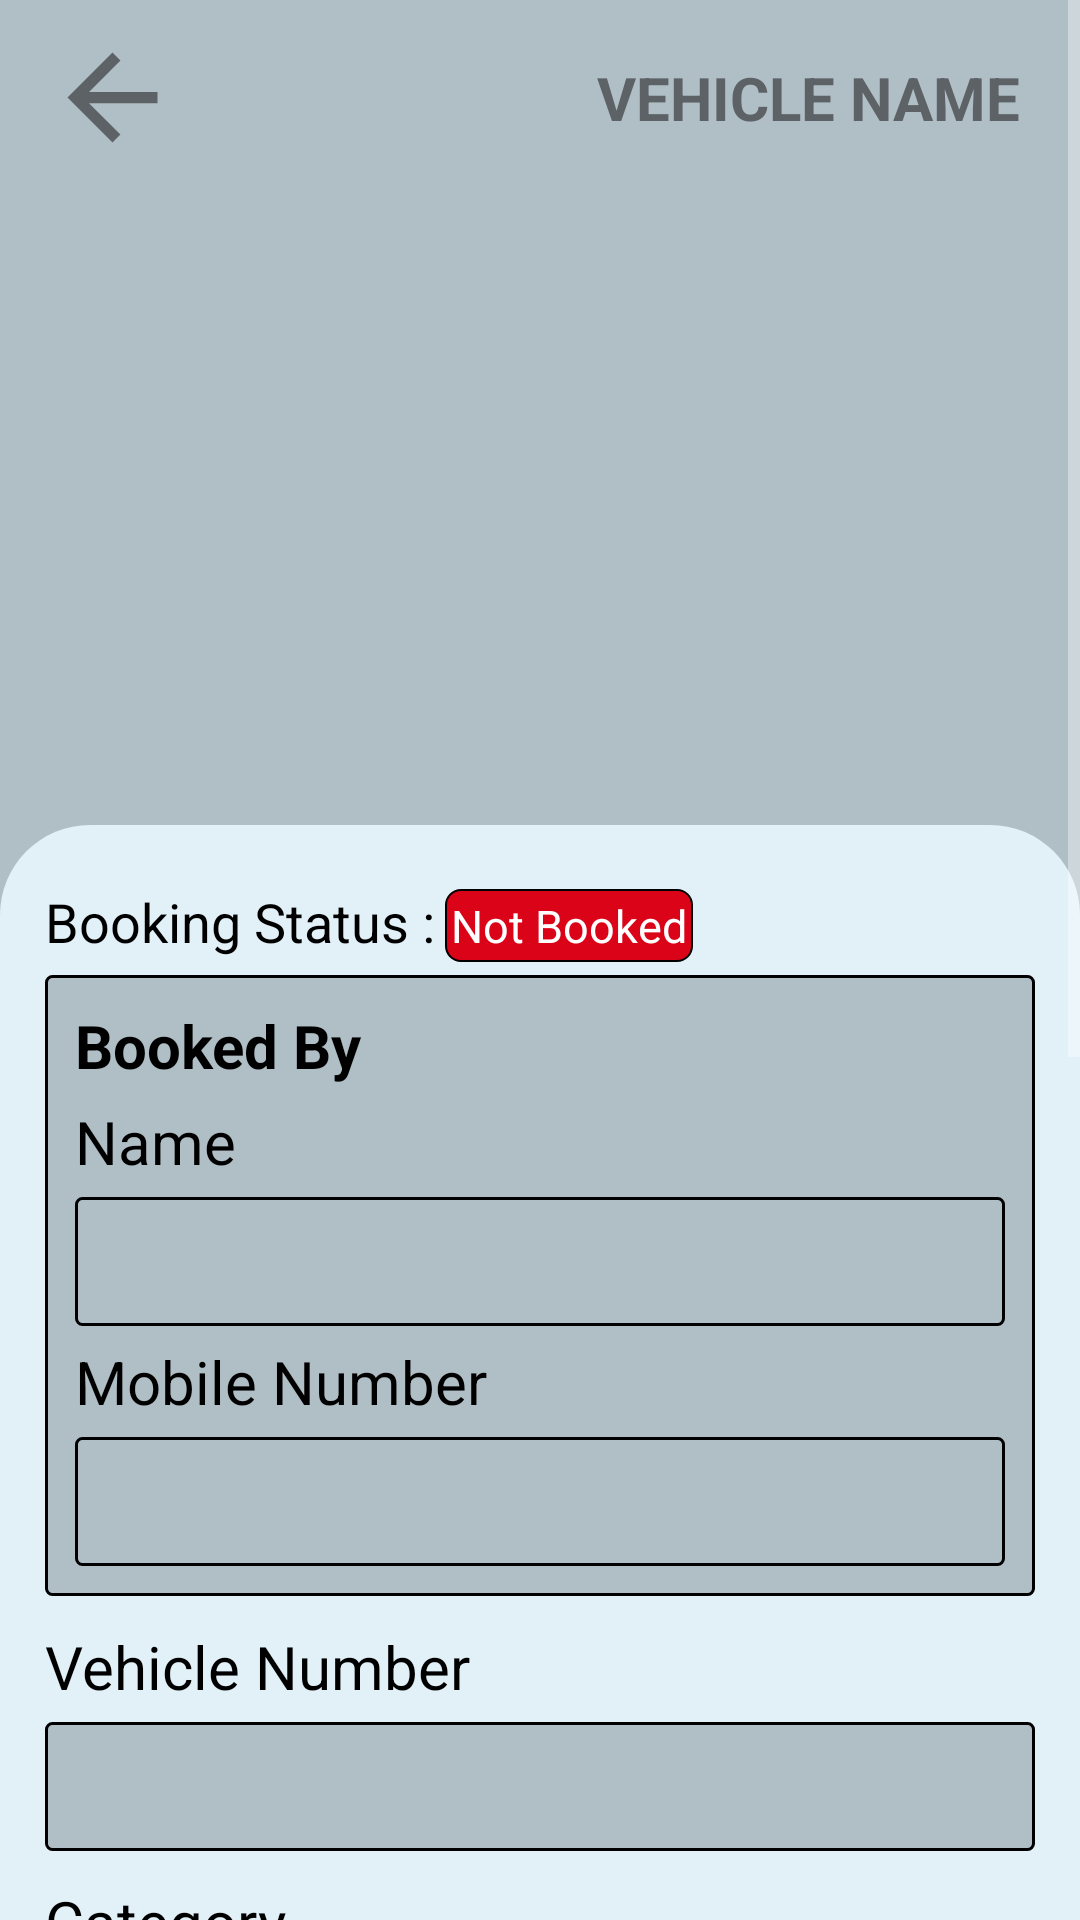

This screen was rendered from an Android layout file. Write that file and the resources it references.
<!-- AndroidManifest.xml: application theme Theme.OnWheelRent -->
<!-- res/layout/details_uploaded_vehicles.xml -->
<?xml version="1.0" encoding="utf-8"?>
<ScrollView xmlns:android="http://schemas.android.com/apk/res/android"
xmlns:app="http://schemas.android.com/apk/res-auto"
xmlns:tools="http://schemas.android.com/tools"
android:layout_width="match_parent"
android:layout_height="match_parent"
android:fillViewport="true"
android:background="@color/primary"
tools:context=".Vehicle.SingleUploadedVehicles"
android:orientation="vertical">

<LinearLayout
    android:layout_width="match_parent"
    android:layout_height="wrap_content"
    android:orientation="vertical"
    android:background="@color/primary">


    <RelativeLayout
        android:layout_width="match_parent"
        android:layout_height="wrap_content"
        android:layout_marginTop="10dp">

        <ImageView
            android:id="@+id/btn_back"
            android:layout_width="wrap_content"
            android:layout_height="wrap_content"
            android:layout_marginStart="15dp"
            android:background="?attr/selectableItemBackgroundBorderless"
            android:clickable="true"
            android:contentDescription="@null"
            android:focusable="true"
            android:src="@drawable/ic_back"
            app:tint="@color/primaryDark" />

        <TextView
            android:id="@+id/tv_vName"
            android:layout_width="wrap_content"
            android:layout_height="wrap_content"
            android:layout_alignParentEnd="true"
            android:layout_centerVertical="true"
            android:layout_marginHorizontal="20dp"
            android:text="@string/vehicle_name"
            android:textAllCaps="true"
            android:textColor="@color/primaryDark"
            android:textSize="20sp"
            android:textStyle="bold"
            tools:ignore="RelativeOverlap" />

    </RelativeLayout>



    <ImageView
        android:id="@+id/img_vehicle"
        android:layout_width="match_parent"
        android:layout_height="200dp"
        android:layout_marginHorizontal="15dp"
        android:layout_marginTop="10dp"
        android:layout_gravity="center_horizontal"
        android:contentDescription="@null" />

    <LinearLayout
        android:layout_width="match_parent"
        android:layout_height="match_parent"
        android:layout_marginTop="10dp"
        android:background="@drawable/bg_bottom"
        android:orientation="vertical"
        android:paddingVertical="10dp"
        android:paddingHorizontal="15dp">

        <LinearLayout
            android:layout_width="match_parent"
            android:layout_height="40dp">

            <TextView
                android:layout_width="wrap_content"
                android:layout_height="wrap_content"
                android:text="@string/booking_status"
                android:textColor="@color/black"
                android:textSize="18sp"
                android:layout_marginTop="10dp"/>
            <TextView
                android:id="@+id/tv_bookStatus"
                android:layout_width="wrap_content"
                android:layout_height="wrap_content"
                android:padding="2dp"
                android:background="@drawable/bg_booking_not_active"
                android:text="@string/not_booked"
                android:textColor="@color/white"
                android:textSize="15sp"
                android:layout_marginTop="10dp"/>

        </LinearLayout>

        <LinearLayout
            android:id="@+id/ly_booked"
            android:layout_width="match_parent"
            android:layout_height="wrap_content"
            android:orientation="vertical"
            android:padding="10dp"
            android:background="@drawable/bg_general_list">

            <TextView
                android:id="@+id/title_booked"
                android:layout_width="wrap_content"
                android:layout_height="wrap_content"
                android:text="@string/booked_by"
                android:textStyle="bold"
                android:textColor="@color/black"
                android:textSize="20sp"/>

            <TextView
                android:id="@+id/hintName_booked"
                android:layout_width="wrap_content"
                android:layout_height="wrap_content"
                android:text="@string/b_name"
                android:textColor="@color/black"
                android:textSize="20sp"
                android:layout_marginTop="5dp"/>

            <TextView
                android:id="@+id/tv_bookedName"
                android:layout_width="match_parent"
                android:layout_height="wrap_content"
                android:padding="8dp"
                android:layout_marginTop="5dp"
                android:background="@drawable/bg_general_list"
                android:text=""
                android:textColor="@color/black"
                android:textSize="20sp" />

            <TextView
                android:id="@+id/hintPhone_booked"
                android:layout_width="wrap_content"
                android:layout_height="wrap_content"
                android:text="@string/mobile_number"
                android:textColor="@color/black"
                android:textSize="20sp"
                android:layout_marginTop="5dp"/>

            <TextView
                android:id="@+id/tv_bookedPhone"
                android:layout_width="match_parent"
                android:layout_height="wrap_content"
                android:padding="8dp"
                android:layout_marginTop="5dp"
                android:background="@drawable/bg_general_list"
                android:text=""
                android:textColor="@color/black"
                android:textSize="20sp" />

        </LinearLayout>



        <TextView
            android:layout_width="wrap_content"
            android:layout_height="wrap_content"
            android:text="@string/vehicle_number"
            android:textColor="@color/black"
            android:textSize="20sp"
            android:layout_marginTop="10dp"/>

        <TextView
            android:id="@+id/tv_vNumber"
            android:layout_width="match_parent"
            android:layout_height="wrap_content"
            android:padding="8dp"
            android:layout_marginTop="5dp"
            android:background="@drawable/bg_general_list"
            android:text=""
            android:textColor="@color/black"
            android:textSize="20sp" />

        <TextView
            android:layout_width="wrap_content"
            android:layout_height="wrap_content"
            android:text="@string/category"
            android:textColor="@color/black"
            android:textSize="20sp"
            android:layout_marginTop="10dp"/>

        <TextView
            android:id="@+id/tv_category"
            android:layout_width="match_parent"
            android:layout_height="wrap_content"
            android:padding="8dp"
            android:layout_marginTop="5dp"
            android:background="@drawable/bg_general_list"
            android:text=""
            android:textColor="@color/black"
            android:textSize="20sp" />

        <TextView
            android:layout_width="wrap_content"
            android:layout_height="wrap_content"
            android:text="@string/amount"
            android:textColor="@color/black"
            android:textSize="20sp"
            android:layout_marginTop="10dp"/>

        <TextView
            android:id="@+id/tv_amount"
            android:layout_width="match_parent"
            android:layout_height="wrap_content"
            android:padding="8dp"
            android:layout_marginTop="5dp"
            android:background="@drawable/bg_general_list"
            android:text=""
            android:textColor="@color/black"
            android:textSize="20sp" />

        <TextView
            android:layout_width="wrap_content"
            android:layout_height="wrap_content"
            android:text="@string/owner_name"
            android:textColor="@color/black"
            android:textSize="20sp"
            android:layout_marginTop="10dp"/>

        <TextView
            android:id="@+id/tv_ownerName"
            android:layout_width="match_parent"
            android:layout_height="wrap_content"
            android:padding="8dp"
            android:layout_marginTop="5dp"
            android:background="@drawable/bg_general_list"
            android:text=""
            android:textColor="@color/black"
            android:textSize="20sp" />

        <TextView
            android:layout_width="wrap_content"
            android:layout_height="wrap_content"
            android:text="@string/mobile"
            android:textColor="@color/black"
            android:textSize="20sp"
            android:layout_marginTop="10dp"/>

        <TextView
            android:id="@+id/tv_phoneNo"
            android:layout_width="match_parent"
            android:layout_height="wrap_content"
            android:padding="8dp"
            android:layout_marginTop="5dp"
            android:background="@drawable/bg_general_list"
            android:text=""
            android:textColor="@color/black"
            android:textSize="20sp" />


        <TextView
            android:layout_width="wrap_content"
            android:layout_height="wrap_content"
            android:text="@string/place"
            android:textColor="@color/black"
            android:textSize="20sp"
            android:layout_marginTop="10dp"/>

        <TextView
            android:id="@+id/tv_place"
            android:layout_width="match_parent"
            android:layout_height="wrap_content"
            android:padding="8dp"
            android:layout_marginTop="5dp"
            android:background="@drawable/bg_general_list"
            android:text=""
            android:textColor="@color/black"
            android:textSize="20sp" />



<RelativeLayout
    android:layout_width="match_parent"
    android:layout_height="wrap_content"
    android:layout_gravity="center_horizontal">

    <com.google.android.material.button.MaterialButton
        android:id="@+id/btn_delete"
        android:layout_width="wrap_content"
        android:layout_height="50dp"
        android:layout_alignParentStart="true"
        android:layout_marginTop="10dp"
        android:backgroundTint="@color/light_red"
        android:text="@string/delete_vehicle"
        android:textColor="@color/white"
        android:textStyle="bold"
        app:cornerRadius="5dp"
        app:strokeColor="@color/active_red"
        app:strokeWidth="1dp"
        tools:ignore="RelativeOverlap" />

    <com.google.android.material.button.MaterialButton
        android:id="@+id/btn_edit"
        android:layout_width="wrap_content"
        android:layout_height="50dp"
        android:layout_alignParentEnd="true"
        android:layout_marginTop="10dp"
        android:backgroundTint="@color/orange_yellow"
        app:strokeColor="@color/active_yellow"
        app:strokeWidth="1dp"
        android:text="@string/edit_vehicle"
        android:textColor="@color/white"
        android:textStyle="bold"
        app:cornerRadius="5dp"
        tools:ignore="RelativeOverlap" />
</RelativeLayout>

        <com.google.android.material.button.MaterialButton
            android:id="@+id/btn_call"
            android:layout_width="wrap_content"
            android:layout_height="50dp"
            android:textStyle="bold"
            app:icon="@drawable/ic_call"
            android:layout_gravity="center_horizontal"
            android:text="@string/call"
            android:textColor="@color/white"
            app:cornerRadius="5dp"
            android:backgroundTint="@color/light_blue"
            app:strokeColor="@color/active_blue"
            app:strokeWidth="1dp" />




    </LinearLayout>
</LinearLayout>
</ScrollView>
<!-- resources referenced by this layout -->
<resources>
  <color name="active_blue">#014AF2</color>
  <color name="active_red">#DB0318</color>
  <color name="active_yellow">#F09A00</color>
  <color name="black">#FF000000</color>
  <color name="light_blue">#1A73e8</color>
  <color name="light_red">#FD4755</color>
  <color name="orange_yellow">#FFA009</color>
  <color name="primary">#b0bec5</color>
  <color name="primaryDark">#5C6266</color>
  <color name="white">#FFFFFFFF</color>
  <!-- drawable bg_booking_not_active (drawable) -->
  <?xml version="1.0" encoding="utf-8"?>
  <shape xmlns:android="http://schemas.android.com/apk/res/android">
      <corners android:radius="5dp"/>
      <solid android:color="@color/active_red"/>
      <stroke android:color="@color/black"
          android:width=".5dp"/>
  </shape>
  <!-- drawable bg_bottom (drawable) -->
  <?xml version="1.0" encoding="utf-8"?>
  <shape xmlns:android="http://schemas.android.com/apk/res/android">
      <corners android:topRightRadius="30dp"
          android:topLeftRadius="30dp"/>
      <solid android:color="@color/primaryLight"/>
  </shape>
  <!-- drawable bg_general_list (drawable-v24) -->
  <?xml version="1.0" encoding="utf-8"?>
  <shape xmlns:android="http://schemas.android.com/apk/res/android">
  
      <stroke android:color="@color/black"
          android:width="1dp"
          />
      <solid android:color="@color/primary"/>
      <corners android:radius="2dp"/>
  
  
  </shape>
  <!-- drawable ic_back (drawable) -->
  <vector android:autoMirrored="true" android:height="45dp"
      android:tint="?attr/colorControlNormal" android:viewportHeight="24"
      android:viewportWidth="24" android:width="45dp" xmlns:android="http://schemas.android.com/apk/res/android">
      <path android:fillColor="@color/primaryDark" android:pathData="M20,11H7.83l5.59,-5.59L12,4l-8,8 8,8 1.41,-1.41L7.83,13H20v-2z"/>
  </vector>
  <string name="amount">Amount/Day</string>
  <string name="b_name">Name</string>
  <string name="booked_by">Booked By</string>
  <string name="booking_status">Booking Status :\t</string>
  <string name="call">call</string>
  <string name="category">Category</string>
  <string name="delete_vehicle">Delete Vehicle</string>
  <string name="edit_vehicle">Edit Vehicle</string>
  <string name="mobile">Mobile</string>
  <string name="mobile_number">Mobile Number</string>
  <string name="not_booked">Not Booked</string>
  <string name="owner_name">Owner Name</string>
  <string name="place">Place</string>
  <string name="vehicle_name">Vehicle Name</string>
  <string name="vehicle_number">Vehicle Number</string>
  <style name="Theme.OnWheelRent" parent="Theme.MaterialComponents.NoActionBar">
          
          <item name="colorPrimary">@color/primaryDark</item>
          <item name="colorPrimaryVariant">@color/primary</item>
          <item name="colorOnPrimary">@color/white</item>
          
          <item name="colorSecondary">@color/teal_200</item>
          <item name="colorSecondaryVariant">@color/teal_700</item>
          <item name="colorOnSecondary">@color/primary</item>
          
          <item name="android:statusBarColor" tools:targetApi="l">?attr/colorPrimaryVariant</item>
          <item name="android:windowBackground">@color/primary</item>
          
      </style>
  <color name="primaryLight">#e2f1f8</color>
  <color name="teal_200">#FF03DAC5</color>
  <color name="teal_700">#FF018786</color>
</resources>
